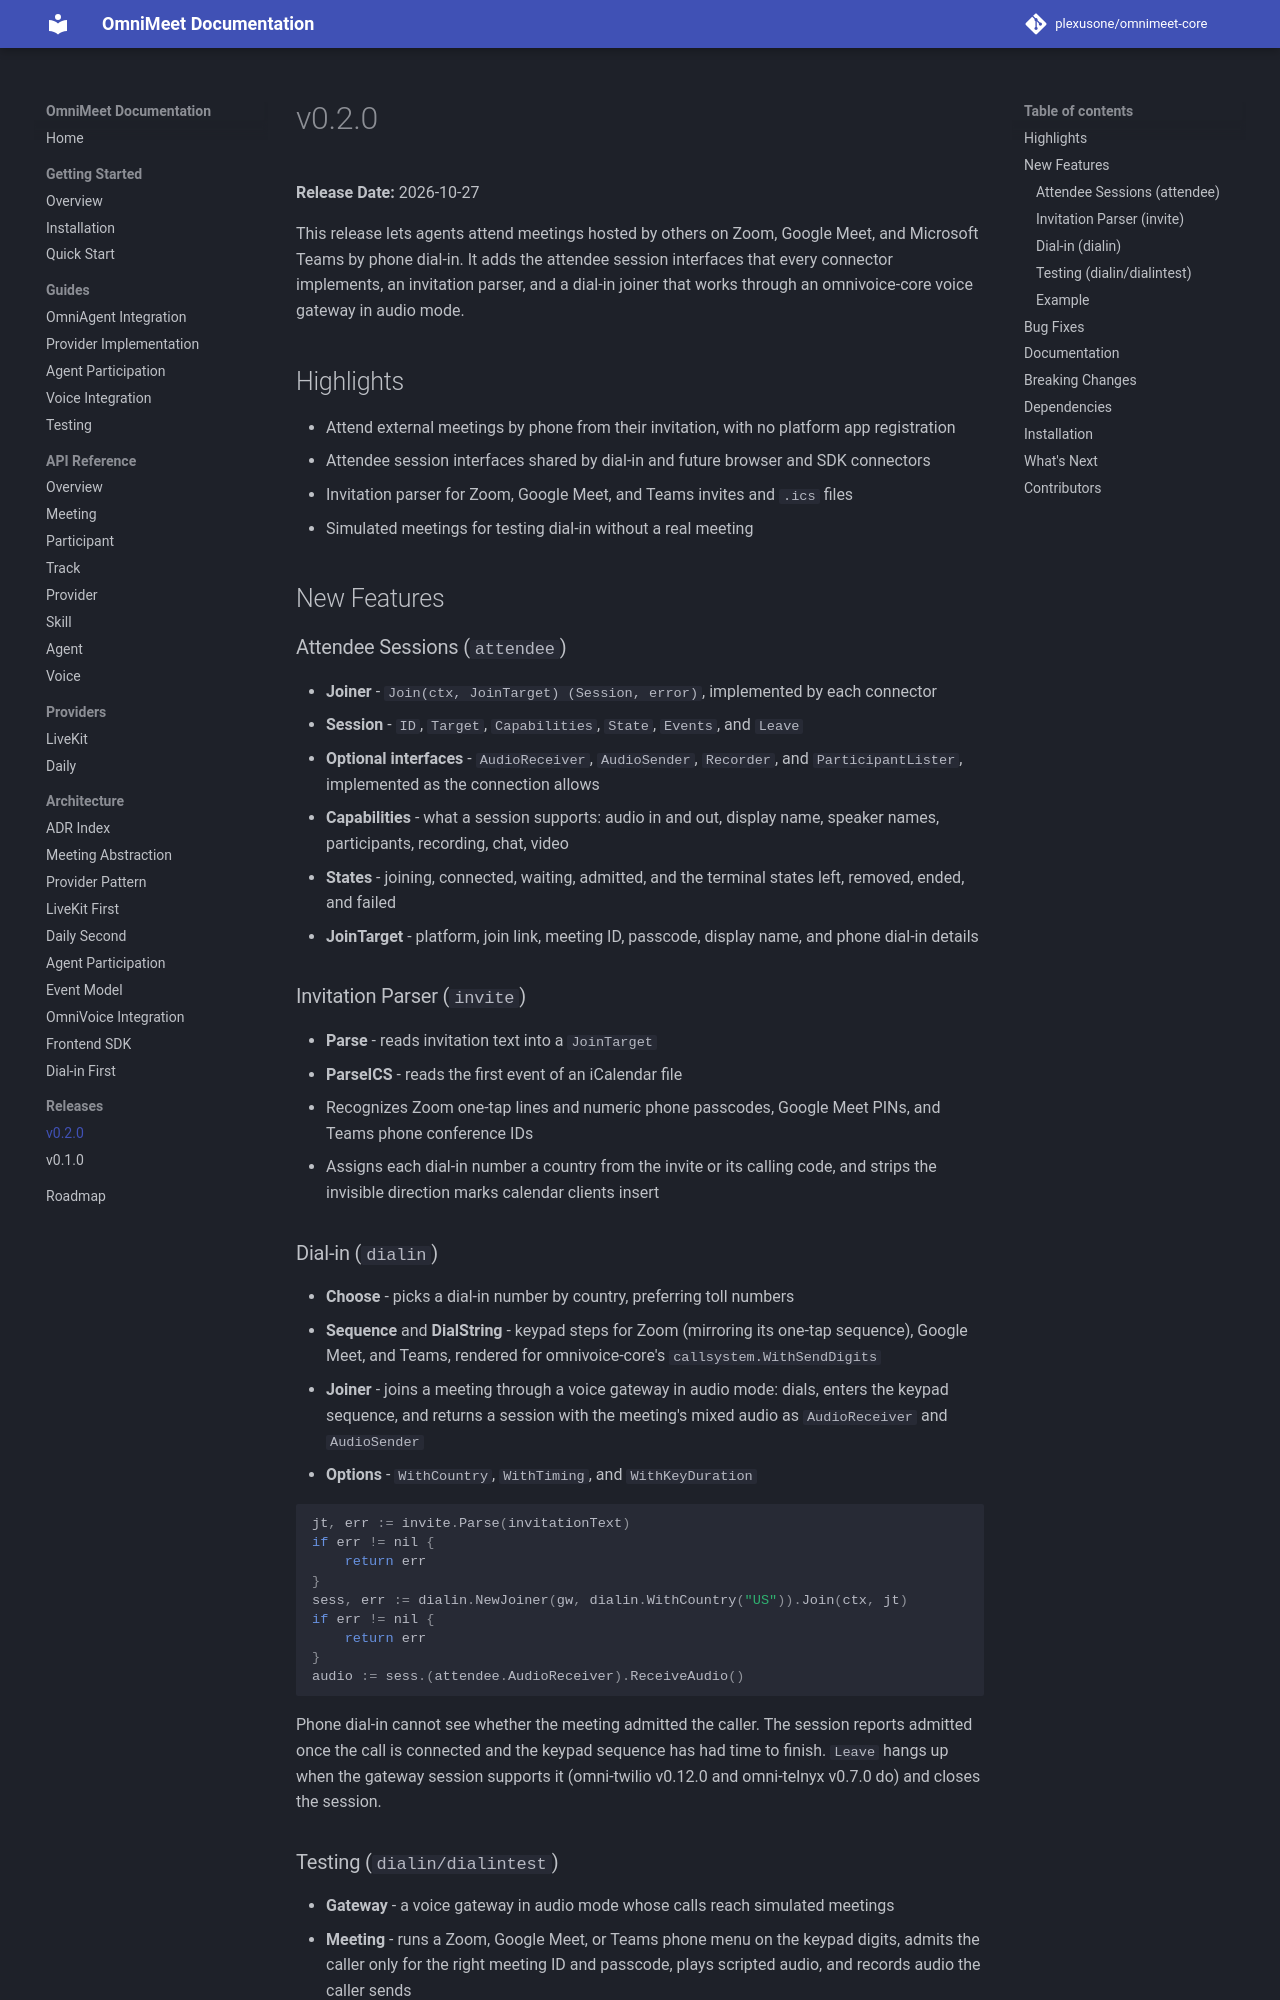

repository: plexusone/omnimeet-core · page: releases/v0.2.0/index.html · generator: mkdocs

# v0.2.0

**Release Date:** 2026-10-27

This release lets agents attend meetings hosted by others on Zoom, Google Meet, and Microsoft Teams by phone dial-in. It adds the attendee session interfaces that every connector implements, an invitation parser, and a dial-in joiner that works through an omnivoice-core voice gateway in audio mode.

## Highlights

- Attend external meetings by phone from their invitation, with no platform app registration
- Attendee session interfaces shared by dial-in and future browser and SDK connectors
- Invitation parser for Zoom, Google Meet, and Teams invites and `.ics` files
- Simulated meetings for testing dial-in without a real meeting

## New Features

### Attendee Sessions (`attendee`)

- **Joiner** - `Join(ctx, JoinTarget) (Session, error)`, implemented by each connector
- **Session** - `ID`, `Target`, `Capabilities`, `State`, `Events`, and `Leave`
- **Optional interfaces** - `AudioReceiver`, `AudioSender`, `Recorder`, and `ParticipantLister`, implemented as the connection allows
- **Capabilities** - what a session supports: audio in and out, display name, speaker names, participants, recording, chat, video
- **States** - joining, connected, waiting, admitted, and the terminal states left, removed, ended, and failed
- **JoinTarget** - platform, join link, meeting ID, passcode, display name, and phone dial-in details

### Invitation Parser (`invite`)

- **Parse** - reads invitation text into a `JoinTarget`
- **ParseICS** - reads the first event of an iCalendar file
- Recognizes Zoom one-tap lines and numeric phone passcodes, Google Meet PINs, and Teams phone conference IDs
- Assigns each dial-in number a country from the invite or its calling code, and strips the invisible direction marks calendar clients insert
